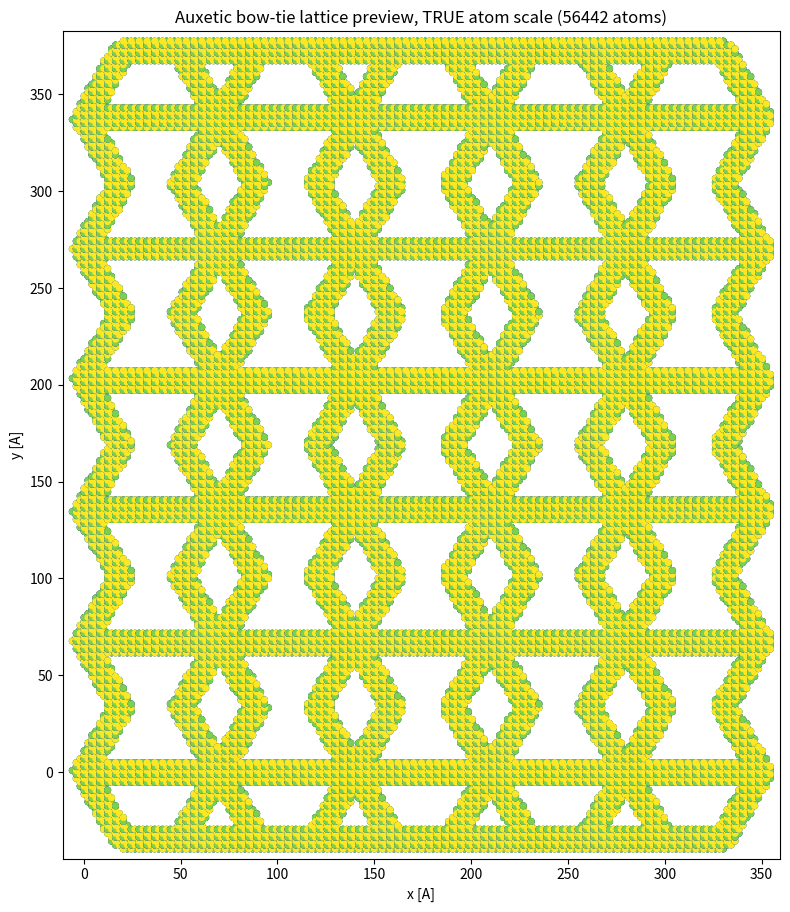

Recreate this plot in Python.
"""
generate_auxetic_lattice.py
----------------------------------------------------------------------
Builds an atomistic (FCC-Al) model of a genuine re-entrant "bow-tie"
auxetic lattice and writes it out as a LAMMPS data file (atom_style
atomic), ready to be used with the Al99.eam.alloy EAM potential.

*** IMPORTANT CORRECTION vs. the first version of this script ***
The first version used a "crossing-X" cell (two full diagonals through
a shared center). A frame-element (Euler-Bernoulli beam) FE check of
that exact topology showed it has a POSITIVE effective Poisson's ratio
(+2.4) -- i.e. it is NOT auxetic, it's an ordinary scissor/cross-brace
mechanism that bulges outward under compression. That check is in
frame_fe_check.py (which first self-validates the beam element against
the textbook cantilever-deflection formula, exact match).

The geometry below instead follows the actual named "bow-tie"
re-entrant cell from:
  J. Plewa, M. Plonska, K. Feliksik, G. Junak, "Experimental Study of
  Auxetic Structures Made of Re-Entrant ('Bow-Tie') Cells," Materials
  2024, 17(13), 3061. https://doi.org/10.3390/ma17133061 (open access)
parameterized by a horizontal "waist" strut h, an inclined strut l,
and the acute angle theta between them (theta measured from vertical
here). The struts flare INWARD from each end of the waist (this is
what makes it re-entrant/auxetic, and it's also what makes physical
sense of the paper's strut-blocking condition h/(2l)=sin(theta_limit)
in compression -- inward struts can collide as theta grows; outward
ones never would):

           WL ---- h ---- WR
          /  \\           /  \\
         D    U         Up    Dp        (U/Up point up-and-INWARD,
                                          D/Dp point down-and-INWARD)

U of one cell coincides with D of the cell directly above it (same
column) -- that's what makes a self-supporting stacked column, matching
the picture's vertical zig-zag columns. Columns are placed side by
side and tied together only at the global top (loaded) and bottom
(fixed) edges, exactly like the flat top/bottom rows in the figure.

This was cross-checked, not assumed: frame_fe_check_v3.py reruns the
SAME validated beam-FE solver on this exact node/strut network and
confirms a NEGATIVE effective Poisson's ratio (e.g. nu=-0.80 for
h/l=1.5, theta0=20 deg; nu=-2.71 for h/l=0.8, theta0=10 deg -- the
trend, larger |nu| for smaller h/l and smaller theta0, matches the
paper's reported qualitative trend).

If your real design uses different h/l/theta or a different repeat
count, change the parameters below -- everything downstream (meshing,
atom fill, data file) is generic and works off the segment list.

ATOMISTIC FILL
----------------------------------------------------------------------
Struts are treated as "capsules" of finite thickness `t`: an FCC-Al
lattice (conventional cubic cell, a0 = 4.05 A, per Mishin et al. 1999 /
Al99.eam.alloy) is generated over the bounding box and every candidate
site is kept only if its perpendicular distance to the *nearest* strut
segment is <= t/2. The z-direction is kept thin (a few unit cells) and
periodic, i.e. a quasi-2D slab -- this is the standard way to run a
"2D" auxetic lattice with a 3D EAM potential without needing a genuine
free surface in z.

Reference for Al99.eam.alloy (verified, not guessed):
  Y. Mishin, D. Farkas, M.J. Mehl, D.A. Papaconstantopoulos,
  Phys. Rev. B 59, 3393 (1999); LAMMPS setfl conversion by C.A. Becker,
  NIST Interatomic Potentials Repository. FCC Al, a0 = 4.05 A,
  mass = 26.98 (release notes: Al99_releaseNotes_1.pdf).
  Required LAMMPS lines (from the file's own release notes):
      units metal
      atom_style atomic
      pair_style eam/alloy
      pair_coeff * * Al99.eam.alloy Al
----------------------------------------------------------------------
"""

import numpy as np

# ----------------------------------------------------------------------
# 1. USER PARAMETERS -- edit these to match your exact design
# ----------------------------------------------------------------------
# NOTE ON THIS CHOICE: an earlier version of this script used
# h=27, l=18, theta0=20, strut_t=7, which a proper segment-to-segment
# clearance check (see check_clearance() below) showed had only 4.57 A
# of surface-to-surface gap at ZERO strain -- just 0.65x the strut
# diameter. Since compression genuinely closes this gap further (that
# IS the auxetic mechanism), struts made contact almost immediately,
# which is what showed up as merged/"sticking" atoms in OVITO. The
# values below were re-picked to give ~1.5x the strut diameter of
# clearance at zero strain instead, and re-verified auxetic (nu_eff =
# -0.85, via the same frame-FE solver as frame_fe_check_2_bowtie_PASSES.py).
l_strut   = 39.0   # inclined strut length [Angstrom]
h_waist   = 70.0   # horizontal waist strut length [Angstrom]  (h/l = 1.8)
theta0_deg = 30.0  # acute angle from vertical [deg]
Nx = 5             # number of side-by-side columns
Ny = 6             # number of bow-tie cells stacked per column
strut_t = 12.0     # strut thickness [Angstrom]. INCREASED from 5.0: a 5 A rod is only
                   # ~3 atomic planes across (measured directly from the generated file),
                   # deep in the ultrathin-nanowire regime where real EAM relaxation causes
                   # substantial surface-driven reconstruction even with zero applied load
                   # -- this is a documented effect for sub-1nm FCC metal nanowires, and
                   # matches what showed up as "distortion" in OVITO immediately after
                   # `minimize` (frame 0, before any compression). 12 A (~7-8 atomic planes)
                   # is a more reasonable compromise: still 3.0x the EAM cutoff in clearance,
                   # still clearly auxetic (nu_eff ~ -0.31 vs -0.40 at strut_t=5).
                   # CAVEAT: I don't have LAMMPS available to directly confirm this resolves
                   # the reconstruction -- verify empirically by running just `minimize`
                   # (comment out the thermalization/compression sections) and checking that
                   # frame 0 still resembles the input geometry before committing to a full run.
# Checked together this time, not one at a time (h=70,l=39,theta0=30,strut_t=5):
#   - nu_eff = -0.41 (frame_fe_check_2_bowtie_PASSES.py)               -> genuinely auxetic
#   - clearance = 26.0 A = 4.14x the real EAM cutoff (6.29 A)          -> safe from spurious bonding
#   - theta_limit (strut self-blocking) = 63.8 deg, 33.8 deg of margin -> safe at large strain
#   - lateral zigzag throw dx = l*sin(theta0) = 19.5 A = 28% of h      -> actually visible as a
#     bow-tie at true atomistic scale, not just in a schematic line plot (see note below).
#
# NOTE ON WHY theta0=15 (previous version) LOOKED LIKE A PLAIN GRID IN OVITO:
# dx there was only 10.1 A, 14% of h -- a real but small wobble. A thin schematic
# line plot (like the preview below) still reads as "hourglass" to the eye at any
# amplitude, but OVITO's default sphere rendering draws atoms noticeably larger
# than their real radius, which visually flattens a small wobble into what looks
# like a straight bar. theta0=30 makes the wobble ~2x bigger for exactly this
# reason. Separately: if it still looks flatter than expected in OVITO, reduce
# the particle radius scaling in OVITO's Particle display panel -- that setting
# is cosmetic (display-only) and can make an otherwise-correct geometry look
# like a plain grid if left at OVITO's default.
eam_cutoff = 6.28721  # Angstrom. CONFIRMED from an actual LAMMPS run's own neighbor-list
                       # report: "master list distance cutoff = 8.28721" with `neighbor 2.0`
                       # in in.auxetic_compress -> 8.28721-2.0 = 6.28721, the real eam/alloy
                       # pairwise cutoff for Al99.eam.alloy. This -- not zero -- is the
                       # relevant threshold: two struts don't need to geometrically overlap
                       # to spuriously bond, they just need to come within this distance of
                       # each other, which is exactly what "atoms sticking together" during
                       # compression turned out to be (confirmed by PotEng falling instead
                       # of rising during compression in a real run -- new, unintended
                       # cohesive bonds forming between struts that were meant to stay apart).

n_layers_z = 3        # number of conventional FCC cubic cells stacked in z (quasi-2D thickness)
a0 = 4.05              # FCC Al lattice constant [Angstrom] (Mishin 1999 / Al99.eam.alloy, verified)
Al_mass = 26.981538     # [amu]

out_data_file = "lattice_auxetic.data"
out_png       = "lattice_preview.png"

# ----------------------------------------------------------------------
# 2. BUILD THE STRUT CENTERLINE SEGMENTS (verified re-entrant bow-tie)
# ----------------------------------------------------------------------
def build_segments(h, l, theta_deg, Nx, Ny, col_pitch=None):
    """Inward-flaring bow-tie topology, verified auxetic via
    frame_fe_check_v3.py. theta_deg measured from vertical."""
    th = np.radians(theta_deg)
    dx = l * np.sin(th)
    dy = l * np.cos(th)
    y_pitch = 2 * dy
    if col_pitch is None:
        col_pitch = h

    segs = []
    bottom_dangling, top_dangling = [], []

    for i in range(Nx):
        xcol = i * col_pitch
        for j in range(Ny):
            y0 = j * y_pitch
            WL = (xcol,       y0)
            WR = (xcol + h,   y0)
            U  = (xcol + dx,     y0 + dy)   # up,   INWARD from WL
            D  = (xcol + dx,     y0 - dy)   # down, INWARD from WL
            Up = (xcol + h - dx, y0 + dy)   # up,   INWARD from WR
            Dp = (xcol + h - dx, y0 - dy)   # down, INWARD from WR

            segs += [(WL, WR), (WL, U), (WL, D), (WR, Up), (WR, Dp)]

            if j == 0:
                bottom_dangling += [D, Dp]
            if j == Ny - 1:
                top_dangling += [U, Up]

    # tie dangling ends into flat support (bottom) / loaded (top) edges,
    # same role as the flat top/bottom rows in the reference figure
    bot = sorted(set(bottom_dangling), key=lambda p: p[0])
    top = sorted(set(top_dangling), key=lambda p: p[0])
    for p1, p2 in zip(bot[:-1], bot[1:]):
        segs.append((p1, p2))
    for p1, p2 in zip(top[:-1], top[1:]):
        segs.append((p1, p2))
    return np.array(segs)

segments = build_segments(h_waist, l_strut, theta0_deg, Nx, Ny)
print(f"Built {len(segments)} strut segments for a {Nx}x{Ny} re-entrant bow-tie lattice "
      f"(h={h_waist} A, l={l_strut} A, theta0={theta0_deg} deg).")


# ----------------------------------------------------------------------
# 2b. MANDATORY CLEARANCE CHECK -- catches struts that will overlap
# ----------------------------------------------------------------------
# Standard closest-point-between-two-segments algorithm (Ericson,
# "Real-Time Collision Detection", ClosestPtSegmentSegment), 2D (z=0).
def _closest_dist_seg_seg(p1, p2, p3, p4, eps=1e-12):
    p1, p2, p3, p4 = (np.array(p, dtype=float) for p in (p1, p2, p3, p4))
    d1, d2, r = p2 - p1, p4 - p3, p1 - p3
    a, e, f = d1 @ d1, d2 @ d2, d2 @ r
    if a <= eps and e <= eps:
        return np.linalg.norm(p1 - p3)
    if a <= eps:
        s, t = 0.0, np.clip(f / e, 0, 1)
    else:
        c = d1 @ r
        if e <= eps:
            t, s = 0.0, np.clip(-c / a, 0, 1)
        else:
            b = d1 @ d2
            denom = a * e - b * b
            s = np.clip((b * f - c * e) / denom, 0, 1) if abs(denom) > eps else 0.0
            t = (b * s + f) / e
            if t < 0:
                t, s = 0.0, np.clip(-c / a, 0, 1)
            elif t > 1:
                t, s = 1.0, np.clip((b - c) / a, 0, 1)
    c1, c2 = p1 + d1 * s, p3 + d2 * t
    return np.linalg.norm(c1 - c2)


def check_clearance(segs, strut_t, eam_cutoff, tol=1e-6, min_ratio=1.5):
    """Minimum surface-to-surface gap between struts that do NOT share
    an endpoint node (struts that DO share a node are expected to
    touch there -- that's a real joint, not an error).

    Checks against TWO thresholds:
      1. gap > 0            -- struts don't literally overlap
      2. gap > eam_cutoff   -- struts stay outside each other's actual
                               interaction range, so they don't form
                               spurious new bonds under compression
                               (this is the threshold that actually
                               matters for "atoms sticking together")
    """
    def node_key(p):
        return (round(p[0] / tol), round(p[1] / tol))
    n = len(segs)
    best = (np.inf, -1, -1)
    for i in range(n):
        p1, p2 = segs[i]
        keys_i = {node_key(p1), node_key(p2)}
        for j in range(i + 1, n):
            p3, p4 = segs[j]
            if keys_i & {node_key(p3), node_key(p4)}:
                continue
            d = _closest_dist_seg_seg(p1, p2, p3, p4)
            if d < best[0]:
                best = (d, i, j)
    gap = best[0] - strut_t
    print(f"Clearance check: nearest non-adjacent struts are {best[0]:.2f} A apart "
          f"(centerline-to-centerline); strut diameter is {strut_t:.2f} A "
          f"-> surface clearance = {gap:+.2f} A.")
    if gap <= 0:
        raise RuntimeError(
            "Struts overlap at zero strain (clearance <= 0). Reduce strut_t, "
            "reduce theta0, or increase h/l before generating atoms.")
    print(f"  vs. EAM interaction cutoff ({eam_cutoff} A): "
          f"margin = {gap-eam_cutoff:+.2f} A ({gap/eam_cutoff:.2f}x cutoff).")
    if gap <= eam_cutoff:
        raise RuntimeError(
            f"Clearance ({gap:.2f} A) is inside the EAM cutoff ({eam_cutoff} A) "
            f"even at zero strain -- struts WILL spuriously bond as soon as the "
            f"potential is evaluated, regardless of compression. Increase h/l or "
            f"reduce strut_t.")
    if gap / eam_cutoff < min_ratio:
        print(f"WARNING: clearance is only {gap/eam_cutoff:.2f}x the EAM cutoff. "
              f"Compression closes this further (that's the auxetic mechanism), "
              f"so struts may enter interaction range well before your target "
              f"strain. Consider more margin, or keep strain_target small in "
              f"in.auxetic_compress and check intermediate frames in OVITO.")
    return gap

check_clearance(segments, strut_t, eam_cutoff, min_ratio=1.5)

# ----------------------------------------------------------------------
# 3. POINT-TO-SEGMENT DISTANCE (vectorized) -> "IS THIS SITE INSIDE A STRUT?"
# ----------------------------------------------------------------------
def min_dist_to_segments(points_xy, segs):
    """points_xy: (N,2). segs: (M,2,2). Returns (N,) min distance to any segment."""
    p1 = segs[:, 0, :]                     # (M,2)
    p2 = segs[:, 1, :]                     # (M,2)
    d  = p2 - p1                           # (M,2)
    d2 = np.einsum('ij,ij->i', d, d)       # (M,)
    d2[d2 == 0] = 1e-12

    # broadcast points (N,1,2) against segments (1,M,2)
    w = points_xy[:, None, :] - p1[None, :, :]           # (N,M,2)
    t = np.einsum('nmk,mk->nm', w, d) / d2[None, :]      # (N,M)
    t = np.clip(t, 0.0, 1.0)
    proj = p1[None, :, :] + t[:, :, None] * d[None, :, :]  # (N,M,2)
    dist = np.linalg.norm(points_xy[:, None, :] - proj, axis=2)  # (N,M)
    return dist.min(axis=1)

# ----------------------------------------------------------------------
# 4. GENERATE CANDIDATE FCC SITES OVER THE BOUNDING BOX
# ----------------------------------------------------------------------
pad = strut_t
xmin, xmax = segments[:, :, 0].min() - pad, segments[:, :, 0].max() + pad
ymin, ymax = segments[:, :, 1].min() - pad, segments[:, :, 1].max() + pad
zlen = n_layers_z * a0

nx_cells = int(np.ceil((xmax - xmin) / a0)) + 1
ny_cells = int(np.ceil((ymax - ymin) / a0)) + 1
nz_cells = n_layers_z

# FCC basis (fractional coords of conventional cubic cell)
fcc_basis = np.array([[0.0, 0.0, 0.0],
                      [0.5, 0.5, 0.0],
                      [0.5, 0.0, 0.5],
                      [0.0, 0.5, 0.5]])

ix, iy, iz = np.meshgrid(np.arange(nx_cells), np.arange(ny_cells),
                          np.arange(nz_cells), indexing='ij')
cell_origin = np.stack([ix.ravel(), iy.ravel(), iz.ravel()], axis=1).astype(float)

pts = (cell_origin[:, None, :] + fcc_basis[None, :, :]).reshape(-1, 3) * a0
pts[:, 0] += xmin
pts[:, 1] += ymin
# keep only sites within the padded bounding box and one periodic z-length
mask_box = (pts[:, 0] >= xmin) & (pts[:, 0] <= xmax) & \
           (pts[:, 1] >= ymin) & (pts[:, 1] <= ymax) & \
           (pts[:, 2] >= 0.0)  & (pts[:, 2] < zlen)
pts = pts[mask_box]
print(f"Candidate FCC sites in bounding box: {len(pts)}")

# ----------------------------------------------------------------------
# 5. KEEP ONLY SITES INSIDE A STRUT ("CAPSULE" TEST)
# ----------------------------------------------------------------------
dist = min_dist_to_segments(pts[:, :2], segments)
keep = dist <= (strut_t / 2.0)
atoms = pts[keep]
print(f"Atoms retained inside struts (thickness={strut_t} A): {len(atoms)}")

if len(atoms) == 0:
    raise RuntimeError("No atoms generated -- check strut_t / a / b parameters.")

# ----------------------------------------------------------------------
# 6. WRITE LAMMPS DATA FILE (atom_style atomic)
# ----------------------------------------------------------------------
xlo, xhi = atoms[:, 0].min() - 5.0, atoms[:, 0].max() + 5.0
ylo, yhi = atoms[:, 1].min() - 5.0, atoms[:, 1].max() + 5.0
zlo, zhi = 0.0, zlen   # keep exact periodic length in z

with open(out_data_file, "w") as f:
    f.write("LAMMPS data file: re-entrant bow-tie auxetic lattice, FCC Al filler\n\n")
    f.write(f"{len(atoms)} atoms\n")
    f.write("1 atom types\n\n")
    f.write(f"{xlo:.6f} {xhi:.6f} xlo xhi\n")
    f.write(f"{ylo:.6f} {yhi:.6f} ylo yhi\n")
    f.write(f"{zlo:.6f} {zhi:.6f} zlo zhi\n\n")
    f.write("Masses\n\n")
    f.write(f"1 {Al_mass}\n\n")
    f.write("Atoms # atomic\n\n")
    for idx, (x, y, z) in enumerate(atoms, start=1):
        f.write(f"{idx} 1 {x:.6f} {y:.6f} {z:.6f}\n")

print(f"Wrote LAMMPS data file: {out_data_file}")
print(f"Box: x[{xlo:.1f},{xhi:.1f}]  y[{ylo:.1f},{yhi:.1f}]  z[{zlo:.1f},{zhi:.1f}]  (periodic in z)")

# ----------------------------------------------------------------------
# 7. QUICK VISUAL SANITY CHECK -- rendered at TRUE relative atom scale
# ----------------------------------------------------------------------
# IMPORTANT: a schematic thin-line/small-dot plot can visually read as an
# obvious "hourglass" even when the actual zigzag amplitude is small,
# because your eye traces the centerline regardless of scale. That's
# exactly what went wrong before (theta0=15 case): the schematic preview
# looked fine, but real atoms rendered at their true radius in OVITO
# flattened the small wobble into what looked like a plain grid. This
# version draws atoms as filled circles at their actual radius (in data
# units, matched to strut_t) so the preview honestly predicts what an
# atomistic viewer will show.
try:
    import matplotlib
    matplotlib.use("Agg")
    import matplotlib.pyplot as plt
    from matplotlib.collections import EllipseCollection

    fig, ax = plt.subplots(figsize=(8, 10))
    atom_radius = a0 / 2.0 * 0.9   # true-ish visual atom radius, Angstrom
    ec = EllipseCollection(
        widths=2 * atom_radius, heights=2 * atom_radius, angles=0, units="xy",
        offsets=atoms[:, :2], offset_transform=ax.transData,
        facecolors=plt.cm.viridis((atoms[:, 2] - atoms[:, 2].min()) /
                                   max(np.ptp(atoms[:, 2]), 1e-9)),
        edgecolors="none",
    )
    ax.add_collection(ec)
    ax.set_xlim(atoms[:, 0].min() - 5, atoms[:, 0].max() + 5)
    ax.set_ylim(atoms[:, 1].min() - 5, atoms[:, 1].max() + 5)
    ax.set_aspect("equal")
    ax.set_title(f"Auxetic bow-tie lattice preview, TRUE atom scale ({len(atoms)} atoms)")
    ax.set_xlabel("x [A]"); ax.set_ylabel("y [A]")
    fig.tight_layout()
    fig.savefig(out_png, dpi=150)
    print(f"Wrote preview image (true atom scale): {out_png}")
except Exception as e:
    print("Preview plot skipped:", e)
